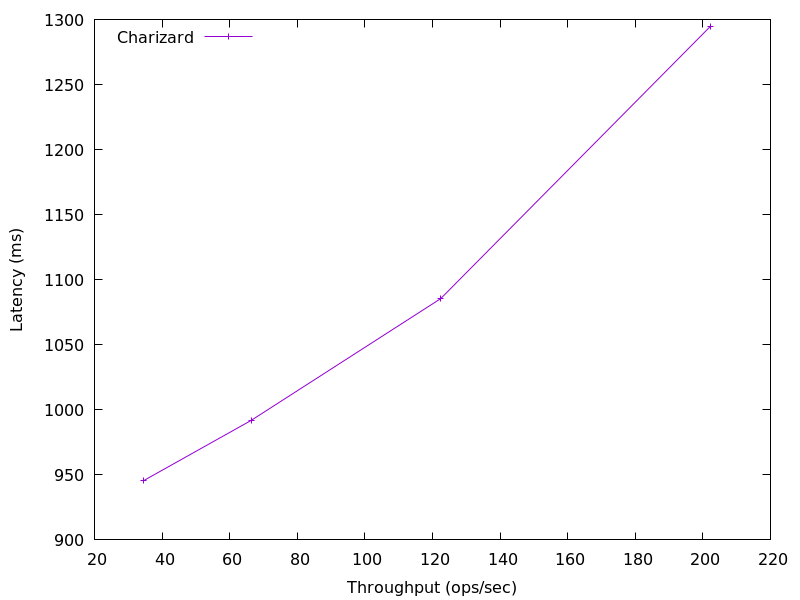

The table this chart was drawn from, first rows:
202.31172474361776, 1294.9357568000014
122.4, 1085
66.36, 991.8
34.57, 945.6
